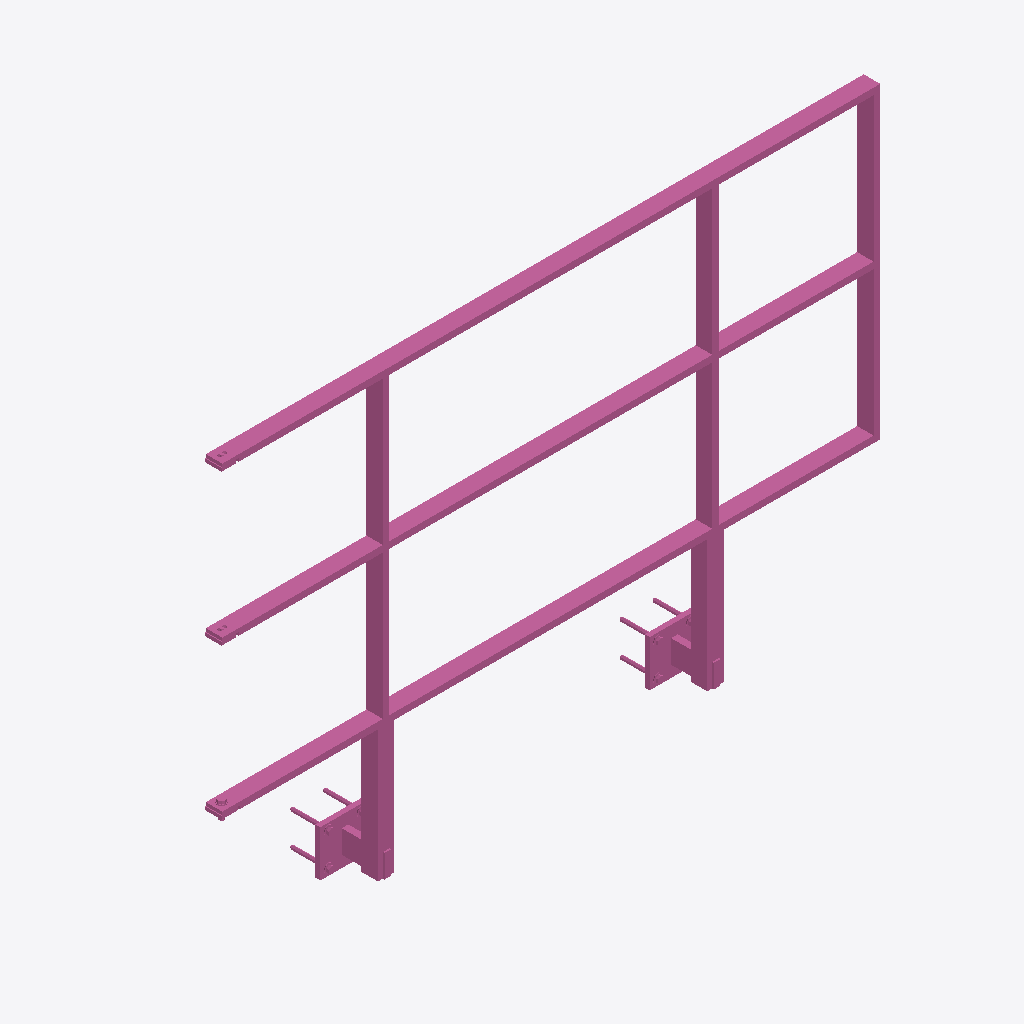
Isometric view of an IFC building model (IFC-SPF (STEP), schema IFC4, length unit metre), seen from the south-west, elements coloured by IFC class: 1 railing (pink).
Extent 2.0 m × 0.2 m × 1.4 m (x, y, z). Storeys (1): Ebene 0 at 0.00 m. Elements (1): 1 IfcRailing.

HEADER;
FILE_DESCRIPTION(('ViewDefinition [CoordinationView_V2.0]','ExchangeRequirement []'),'2;1');
FILE_NAME('','2024-05-07T10:35:15',(''),(''),'ODA IFC SDK 22.6','22.1.1.516 - Exporter 22.1.1.516 - Default UI','');
FILE_SCHEMA(('IFC4'));
ENDSEC;
DATA;
#93=IFCPROJECT('3JkdSrIPPFBg8WI9Yiw3Uw',#20,'',$,$,'','',(#86),#83);
#105=IFCSITE('3JkdSrIPPFBg8WI9Yiw3Uu',#20,'Default',$,$,#104,$,$,.ELEMENT.,(42,24,53,508911),(-71,-15,-29,-58837),0.0,$,$);
#95=IFCBUILDING('3JkdSrIPPFBg8WI9Yiw3Ux',#20,'',$,$,#16,$,'',.ELEMENT.,$,$,#94);
#98=IFCBUILDINGSTOREY('3JkdSrIPPFBg8WI9XJ5yzH',#20,'Ebene 0',$,'Ebene:Ebene 1',#97,$,'Ebene 0',.ELEMENT.,0.0);
#933=IFCRAILING('2hkuAGlo161RpOcgG$R2Iv',#20,'DB_Gelaender_S02_S17_Pass_Rechts:DB_Gelaender_S02_S17_Pass_Rechts:15109251',$,'DB_Gelaender_S02_S17_Pass_Rechts:DB_Gelaender_S02_S17_Pass_Rechts',#932,#929,'15109251',.NOTDEFINED.);
ENDSEC;
